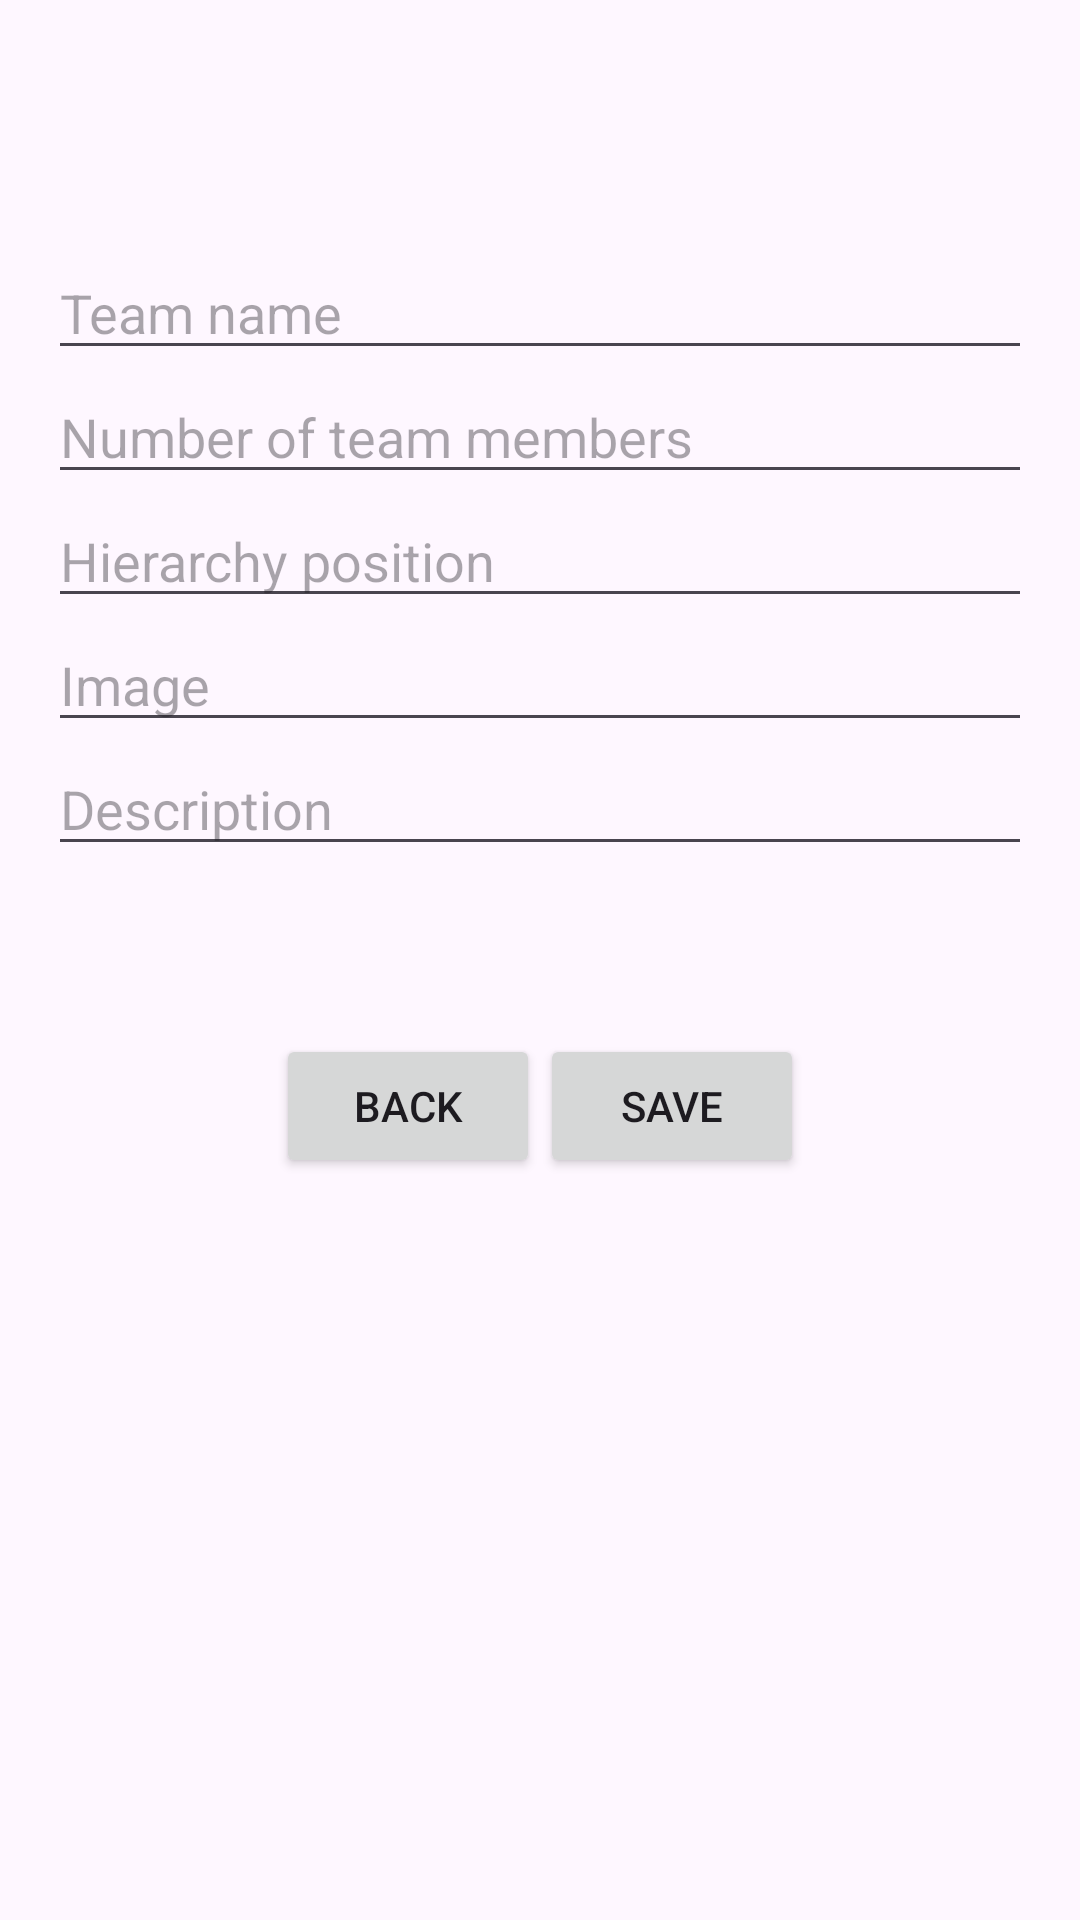

Reconstruct the res/layout file that produces this screen, plus the resources it refers to.
<!-- AndroidManifest.xml: application theme Theme.TeamsApplication -->
<!-- res/layout/add_team.xml -->
<?xml version="1.0" encoding="utf-8"?>
<LinearLayout xmlns:android="http://schemas.android.com/apk/res/android"
    android:layout_width="match_parent"
    android:layout_height="match_parent"
    android:orientation="vertical"
    android:padding="16dp">

    
    <LinearLayout
        android:layout_width="match_parent"
        android:layout_height="wrap_content"
        android:orientation="vertical"
        android:gravity="center_horizontal"
        android:paddingTop="66dp"
        android:paddingBottom="56dp">

        <EditText
            android:id="@+id/teamName"
            android:layout_width="match_parent"
            android:layout_height="wrap_content"
            android:hint="Team name" />

        <EditText
            android:id="@+id/teamMembers"
            android:layout_width="match_parent"
            android:layout_height="wrap_content"
            android:hint="Number of team members"
            android:inputType="number" />

        <EditText
            android:id="@+id/teamPosition"
            android:layout_width="match_parent"
            android:layout_height="wrap_content"
            android:hint="Hierarchy position" />

        <EditText
            android:id="@+id/teamImage"
            android:layout_width="match_parent"
            android:layout_height="wrap_content"
            android:hint="Image" />

        <EditText
            android:id="@+id/teamDescription"
            android:layout_width="match_parent"
            android:layout_height="wrap_content"
            android:hint="Description" />
    </LinearLayout>

    
    <LinearLayout
        android:layout_width="match_parent"
        android:layout_height="wrap_content"
        android:orientation="horizontal"
        android:gravity="center_horizontal">

        <Button
            android:id="@+id/returnButton"
            android:layout_width="wrap_content"
            android:layout_height="wrap_content"
            android:layout_marginStart="8dp"
            android:text="Back" />

        <Button
            android:id="@+id/saveTeamButton"
            android:layout_width="wrap_content"
            android:layout_height="wrap_content"
            android:text="Save"
            android:layout_marginEnd="8dp"/>

    </LinearLayout>

</LinearLayout>
<!-- resources referenced by this layout -->
<resources>
  <style name="Theme.TeamsApplication" parent="Base.Theme.TeamsApplication" />
  <style name="Base.Theme.TeamsApplication" parent="Theme.Material3.DayNight.NoActionBar">
          
          
      </style>
</resources>
